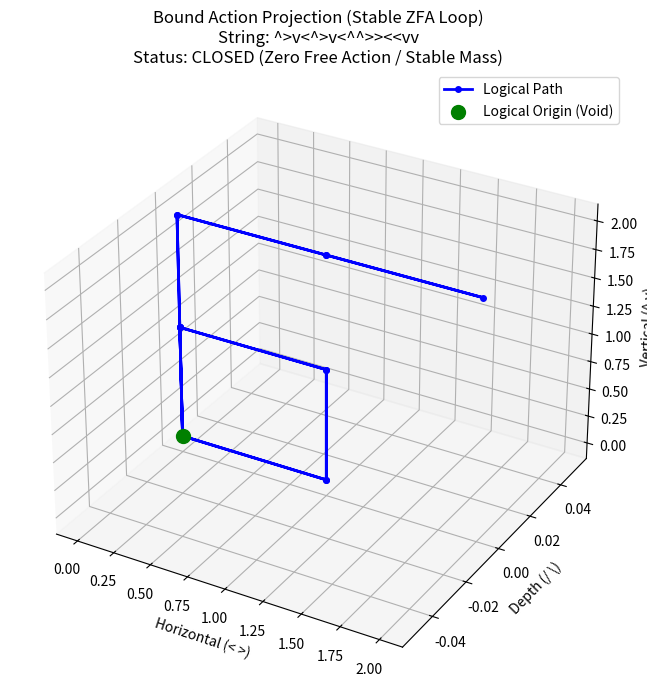

Reproduce this figure in Python.
"""
QLC TOPOLOGY VISUALIZER: Seeing the Logic

This tool projects a discrete QuCalc history string into a 3D space 
so users can visually comprehend Zero Free Action (ZFA) closure. 

Dependencies: pip install matplotlib
"""

import matplotlib.pyplot as plt
from mpl_toolkits.mplot3d import Axes3D

class TopologyVisualizer:
    def __init__(self, history_string):
        self.history = history_string
        
        # Mapping relational distinction-pairs to a 3D projection for visualization.
        # Note: In pure QLF, these are local/relative. For visualization purposes,
        # we map them to an arbitrary macroscopic observer's XYZ frame.
        self.PROJECTION_MAP = {
            '^': (0, 0, 1),  'v': (0, 0, -1),  # Vertical Distinction (Z-axis)
            '<': (-1, 0, 0), '>': (1, 0, 0),   # Horizontal Distinction (X-axis)
            '/': (0, 1, 0),  '\\': (0, -1, 0), # Depth Distinction (Y-axis)
            '+': (0, 0, 0),  '-': (0, 0, 0)    # Contextual (Does not shift spatial locus)
        }

    def generate_path(self):
        """Translates the history string into a series of 3D coordinates."""
        x, y, z = [0], [0], [0]  # All paths originate at the logical Void (0,0,0)
        
        current_x, current_y, current_z = 0, 0, 0
        
        for twist in self.history:
            dx, dy, dz = self.PROJECTION_MAP.get(twist, (0, 0, 0))
            current_x += dx
            current_y += dy
            current_z += dz
            
            x.append(current_x)
            y.append(current_y)
            z.append(current_z)
            
        return x, y, z

    def is_zfa(self, x, y, z):
        """Checks if the topological path returns perfectly to the origin."""
        return x[-1] == 0 and y[-1] == 0 and z[-1] == 0

    def render(self, title="QuCalc Topological Path"):
        """Renders the 3D directed graph of the history string."""
        x, y, z = self.generate_path()
        closed_loop = self.is_zfa(x, y, z)
        
        fig = plt.figure(figsize=(10, 8))
        ax = fig.add_subplot(111, projection='3d')
        
        # Plot the topological history
        ax.plot(x, y, z, marker='o', color='b', markersize=4, linestyle='-', linewidth=2, label='Logical Path')
        
        # Mark the Origin / ZFA Point
        ax.scatter([0], [0], [0], color='green', s=100, label='Logical Origin (Void)')
        
        # If it doesn't close, mark the un-canceled free action endpoint
        if not closed_loop:
            ax.scatter([x[-1]], [y[-1]], [z[-1]], color='red', s=100, label='Un-canceled Free Action')
            status = "Status: OPEN (Free Action / Radiation)"
        else:
            status = "Status: CLOSED (Zero Free Action / Stable Mass)"

        ax.set_title(f"{title}\nString: {self.history}\n{status}")
        ax.set_xlabel('Horizontal (< >)')
        ax.set_ylabel('Depth (/ \\)')
        ax.set_zlabel('Vertical (^ v)')
        ax.legend()
        plt.show()

# --- Example Invocations ---
if __name__ == "__main__":
    # Example 1: An open radiative string (Photon)
    photon_string = "^^^^<<<<////"
    vis_photon = TopologyVisualizer(photon_string)
    # vis_photon.render("Free Action Projection") # Uncomment to view

    # Example 2: A closed, stable knot (Fermion / Mass)
    fermion_string = "^>v<^>v<^^>><<vv"
    vis_fermion = TopologyVisualizer(fermion_string)
    vis_fermion.render("Bound Action Projection (Stable ZFA Loop)")
